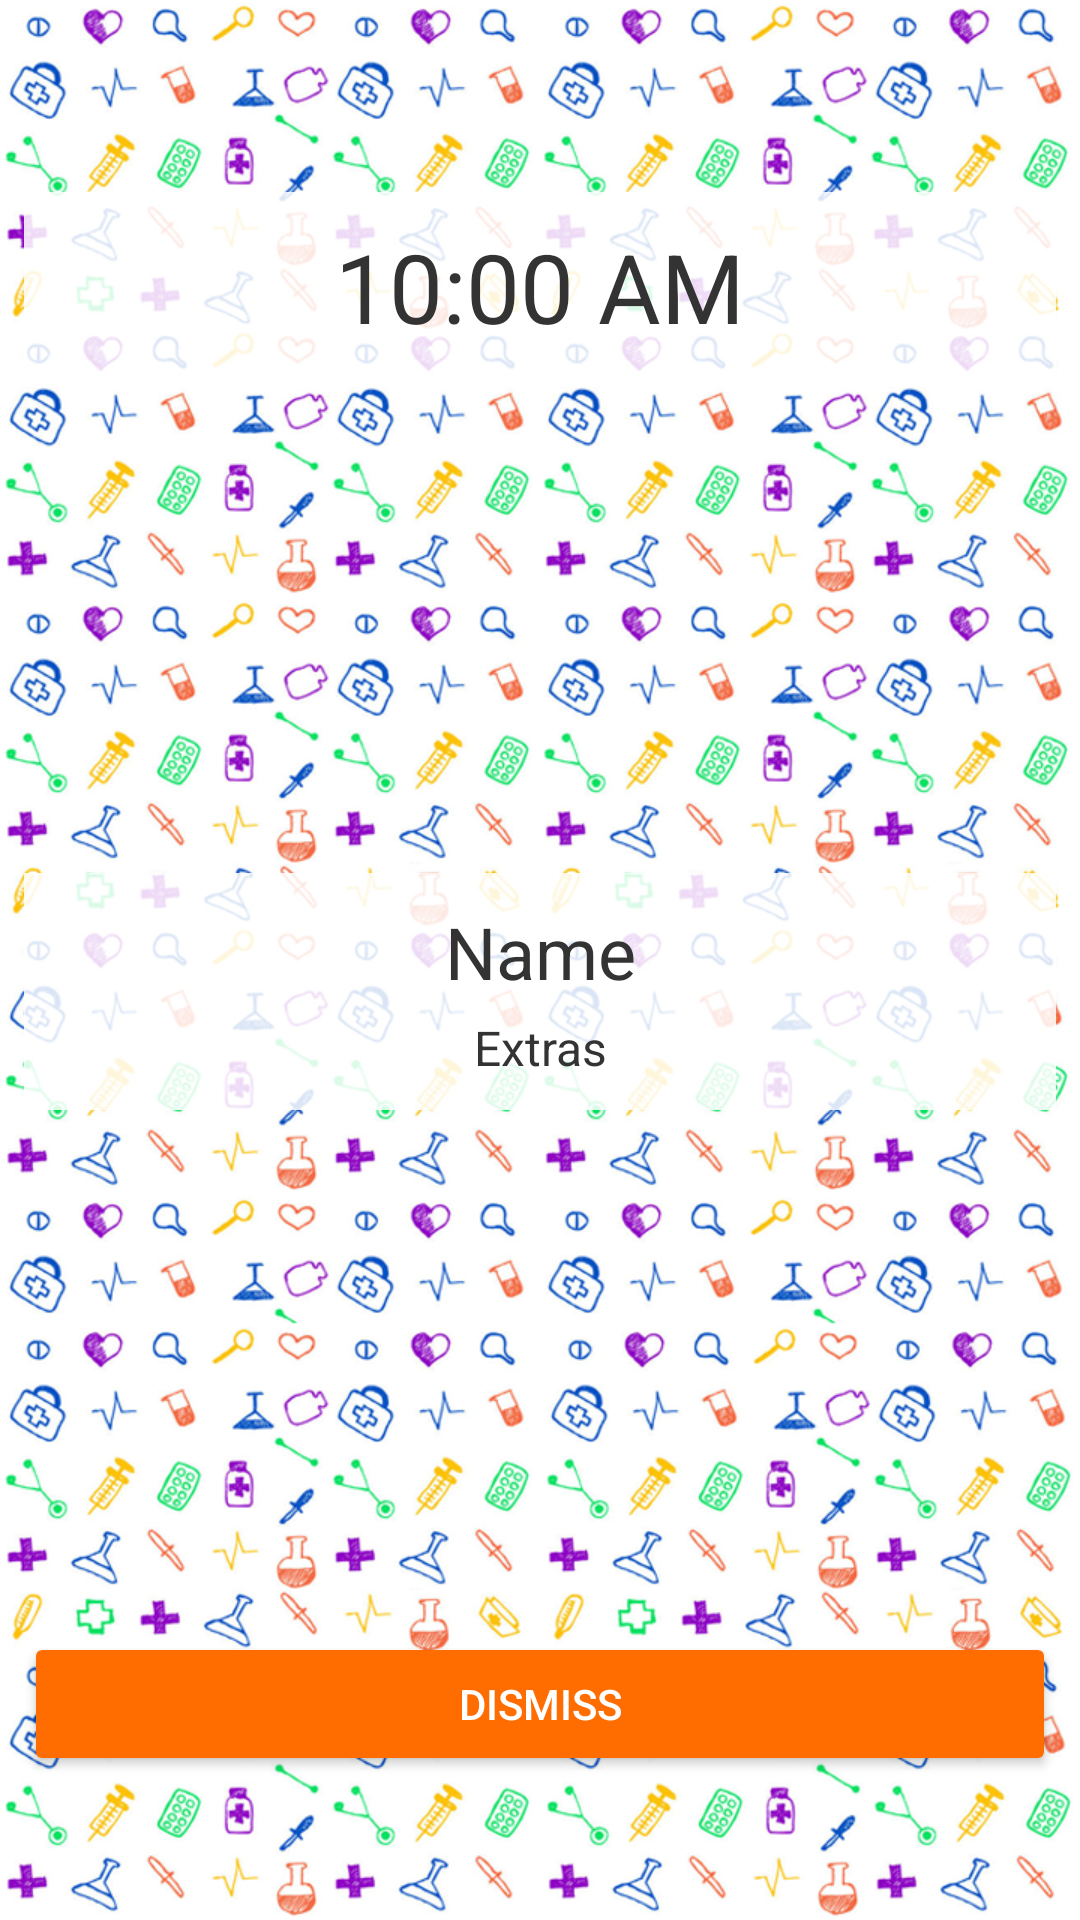

Android layout source for this screen:
<!-- AndroidManifest.xml: application theme AppTheme -->
<!-- res/layout/activity_alarm.xml -->
<?xml version="1.0" encoding="utf-8"?>
<android.support.constraint.ConstraintLayout
    xmlns:android="http://schemas.android.com/apk/res/android"
    xmlns:app="http://schemas.android.com/apk/res-auto"
    xmlns:tools="http://schemas.android.com/tools"
    android:layout_width="match_parent"
    android:layout_height="match_parent"
    android:background="@drawable/bg_pattern3"
    tools:context="com.example.user.surokkha.activities.AlarmActivity">

    <android.support.v7.widget.AppCompatTextView
        android:id="@+id/time_textView"
        android:layout_width="fill_parent"
        android:layout_height="wrap_content"
        android:layout_marginEnd="8dp"
        android:layout_marginLeft="8dp"
        android:layout_marginRight="8dp"
        android:layout_marginStart="8dp"
        android:layout_marginTop="64dp"
        android:background="#d9ffffff"
        android:gravity="center"
        android:padding="10.0dip"
        android:text="10:00 AM"
        android:textSize="32sp"
        android:textAppearance="?android:textAppearanceLarge"
        android:textColor="#ff333333"
        app:layout_constraintEnd_toEndOf="parent"
        app:layout_constraintHorizontal_bias="0.0"
        app:layout_constraintStart_toStartOf="parent"
        app:layout_constraintTop_toTopOf="parent" />

    <LinearLayout
        android:id="@+id/meds_container"
        android:layout_width="fill_parent"
        android:layout_height="wrap_content"
        android:layout_centerHorizontal="true"
        android:layout_centerVertical="true"
        android:layout_marginBottom="150dp"
        android:layout_marginEnd="8dp"
        android:layout_marginLeft="8dp"
        android:layout_marginRight="8dp"
        android:layout_marginStart="8dp"
        android:layout_marginTop="140dp"
        android:background="#d9ffffff"
        android:orientation="vertical"
        app:layout_constraintBottom_toTopOf="@+id/button_container"
        app:layout_constraintEnd_toEndOf="parent"
        app:layout_constraintHorizontal_bias="0.0"
        app:layout_constraintStart_toStartOf="parent"
        app:layout_constraintTop_toBottomOf="@+id/time_textView">

        <android.support.v7.widget.AppCompatTextView
            android:id="@+id/name_textView"
            android:layout_width="fill_parent"
            android:layout_height="wrap_content"
            android:gravity="center"
            android:paddingTop="10dp"
            android:paddingBottom="5dp"
            android:text="Name"
            android:textSize="24sp"
            android:textAppearance="?android:textAppearanceLarge"
            android:textColor="#ff333333" />

        <android.support.v7.widget.AppCompatTextView
            android:id="@+id/extra_textView"
            android:layout_width="fill_parent"
            android:layout_height="wrap_content"
            android:gravity="center"
            android:paddingBottom="10dp"
            android:text="Extras"
            android:textAppearance="?android:textAppearanceLarge"
            android:textColor="#ff333333"
            android:textSize="16dp" />
    </LinearLayout>

    <LinearLayout
        android:id="@+id/button_container"
        android:layout_width="fill_parent"
        android:layout_height="wrap_content"
        android:layout_marginBottom="48dp"
        android:layout_marginEnd="8dp"
        android:layout_marginLeft="8dp"
        android:layout_marginRight="8dp"
        android:layout_marginStart="8dp"
        android:orientation="horizontal"
        app:layout_constraintBottom_toBottomOf="parent"
        app:layout_constraintEnd_toEndOf="parent"
        app:layout_constraintHorizontal_bias="0.0"
        app:layout_constraintStart_toStartOf="parent">

        <android.support.v7.widget.AppCompatButton
            android:id="@+id/dismiss_button"
            style="@style/Base.Widget.AppCompat.Button.Colored"
            android:layout_width="0.0dip"
            android:layout_height="wrap_content"
            android:layout_weight="1.0"
            android:onClick="dismissAlarm"
            android:text="Dismiss"
            app:backgroundTint="@color/colorPrimary" />
    </LinearLayout>
</android.support.constraint.ConstraintLayout>
<!-- resources referenced by this layout -->
<resources>
  <color name="colorPrimary">#FF6D00</color>
  <!-- drawable bg_pattern3: png bitmap (drawable, 472050 bytes) -->
  <style name="AppTheme" parent="Theme.AppCompat.Light.NoActionBar">
          
          <item name="colorPrimary">@color/colorPrimary</item>
          <item name="colorPrimaryDark">@color/colorPrimaryDark</item>
          <item name="colorAccent">@color/colorAccent</item>
          <item name="android:windowNoTitle">true</item>
          <item name="windowActionModeOverlay">true</item>
      </style>
  <color name="colorPrimaryDark">#FF5622</color>
  <color name="colorAccent">#FF6D00</color>
</resources>
